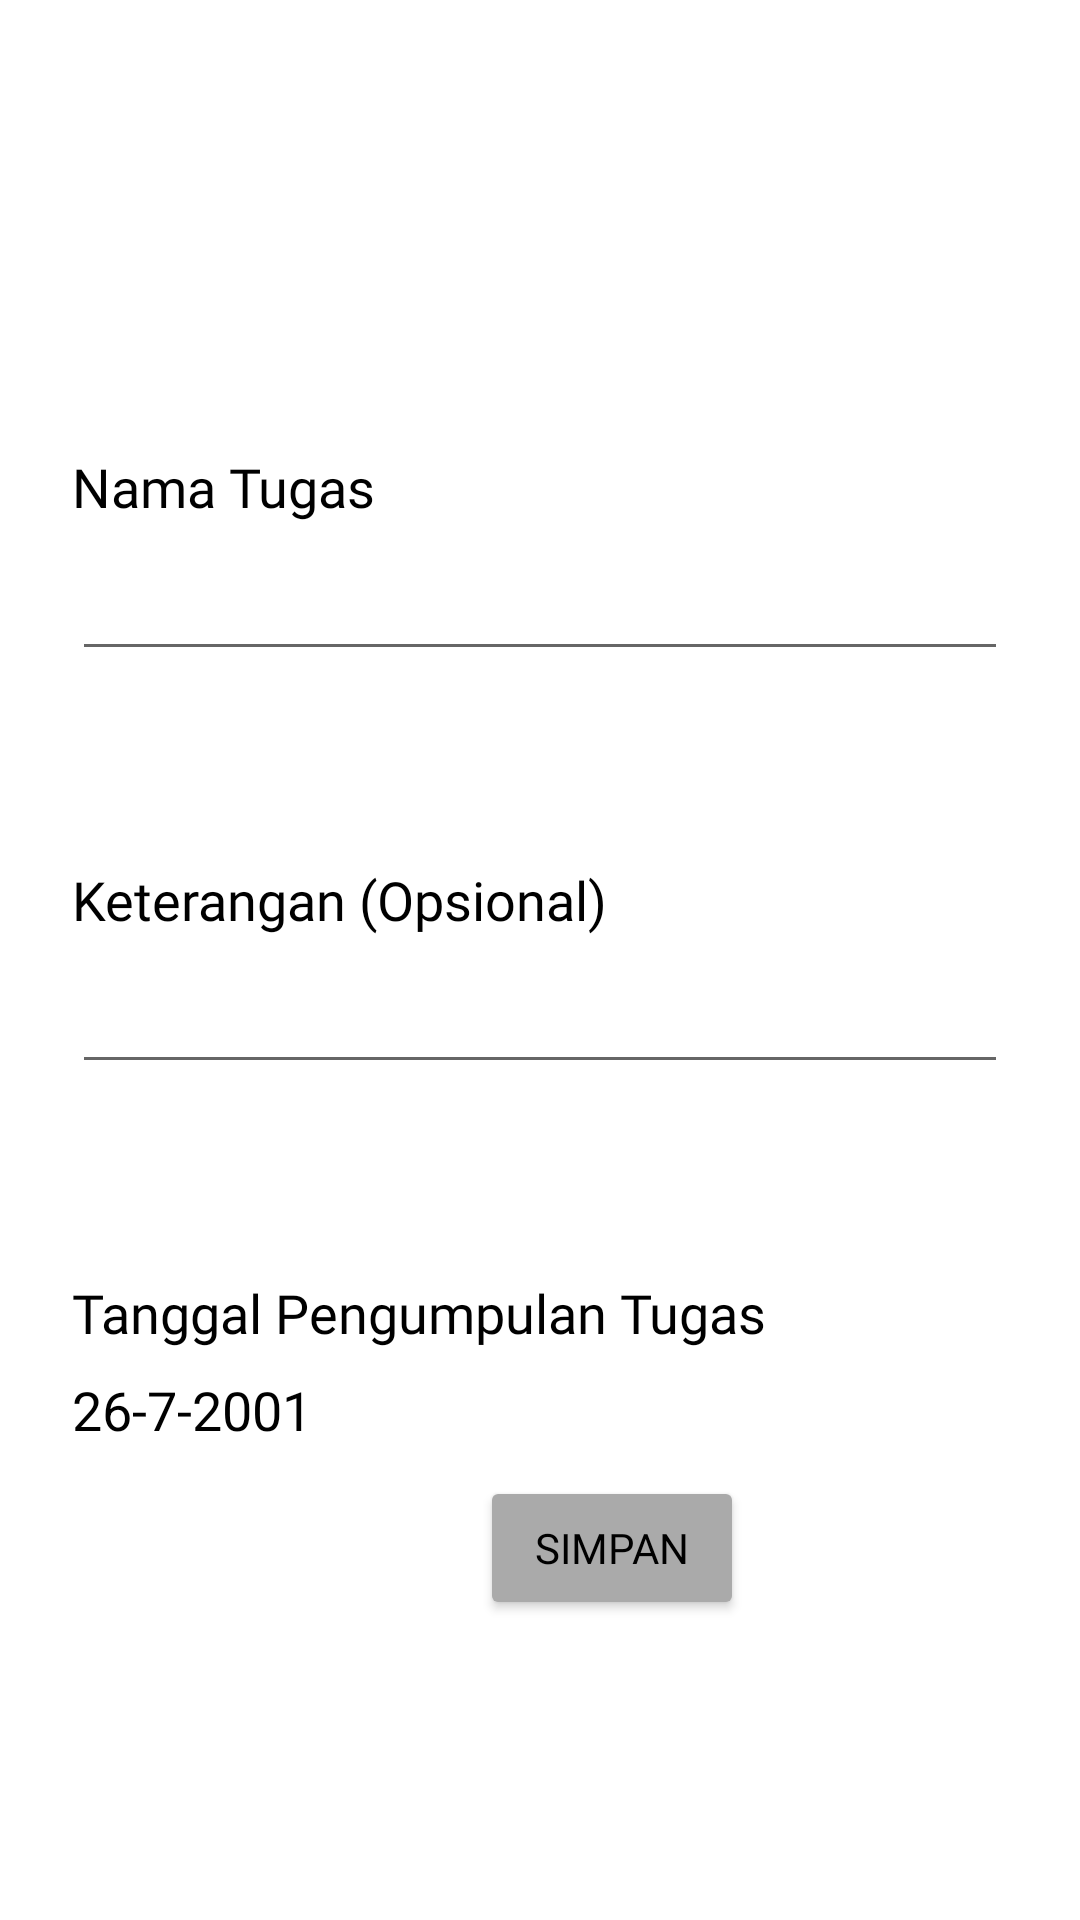

Here is an Android app screen rendered from its layout file. Give the layout XML and the strings, colors and styles it references.
<!-- AndroidManifest.xml: application theme Theme.1_SakuTugas_V2 -->
<!-- res/layout/activity_tambah_tugas.xml -->
<?xml version="1.0" encoding="utf-8"?>
<androidx.constraintlayout.widget.ConstraintLayout
    xmlns:android="http://schemas.android.com/apk/res/android"
    xmlns:app="http://schemas.android.com/apk/res-auto"
    xmlns:tools="http://schemas.android.com/tools"
    android:layout_width="match_parent"
    android:layout_height="match_parent"
    android:background="@color/white"
    tools:context=".TambahTugas">

    <Button
        android:id="@+id/btnSimpan"
        android:layout_width="wrap_content"
        android:layout_height="wrap_content"
        android:layout_marginStart="160dp"
        android:layout_marginLeft="160dp"
        android:layout_marginEnd="160dp"
        android:layout_marginRight="160dp"
        android:layout_marginBottom="100dp"
        android:fontFamily="@font/carter_one"
        android:text="Simpan"
        android:textColor="@color/black"
        app:backgroundTint="@android:color/darker_gray"
        app:layout_constraintBottom_toBottomOf="parent"
        app:layout_constraintEnd_toEndOf="parent"
        app:layout_constraintHorizontal_bias="0.0"
        app:layout_constraintStart_toStartOf="parent" />

    <EditText
        android:id="@+id/inputKeteranganTugas"
        android:layout_width="0dp"
        android:layout_height="wrap_content"
        android:layout_marginStart="24dp"
        android:layout_marginLeft="24dp"
        android:layout_marginTop="8dp"
        android:layout_marginEnd="24dp"
        android:layout_marginRight="24dp"
        android:ems="10"
        android:inputType="textPersonName"
        android:textColor="@color/black"
        app:layout_constraintEnd_toEndOf="parent"
        app:layout_constraintHorizontal_bias="0.0"
        app:layout_constraintStart_toStartOf="parent"
        app:layout_constraintTop_toBottomOf="@+id/tvKeteranganTugas" />

    <TextView
        android:id="@+id/tvKeteranganTugas"
        android:layout_width="wrap_content"
        android:layout_height="wrap_content"
        android:layout_marginStart="24dp"
        android:layout_marginLeft="24dp"
        android:layout_marginTop="64dp"
        android:fontFamily="@font/carter_one"
        android:text="Keterangan (Opsional)"
        android:textColor="@color/black"
        android:textSize="18sp"
        app:layout_constraintStart_toStartOf="parent"
        app:layout_constraintTop_toBottomOf="@+id/inputNamaTugas" />

    <TextView
        android:id="@+id/tvNamaTugas"
        android:layout_width="wrap_content"
        android:layout_height="wrap_content"
        android:layout_marginStart="24dp"
        android:layout_marginLeft="24dp"
        android:layout_marginTop="150dp"
        android:fontFamily="@font/carter_one"
        android:text="Nama Tugas"
        android:textColor="@color/black"
        android:textSize="18sp"
        app:layout_constraintStart_toStartOf="parent"
        app:layout_constraintTop_toTopOf="parent" />

    <EditText
        android:id="@+id/inputNamaTugas"
        android:layout_width="0dp"
        android:layout_height="wrap_content"
        android:layout_marginStart="24dp"
        android:layout_marginLeft="24dp"
        android:layout_marginTop="8dp"
        android:layout_marginEnd="24dp"
        android:layout_marginRight="24dp"
        android:ems="10"
        android:inputType="textPersonName"
        android:textColor="@color/black"
        app:layout_constraintEnd_toEndOf="parent"
        app:layout_constraintHorizontal_bias="0.0"
        app:layout_constraintStart_toStartOf="parent"
        app:layout_constraintTop_toBottomOf="@+id/tvNamaTugas" />

    <TextView
        android:id="@+id/tvDeadline"
        android:layout_width="wrap_content"
        android:layout_height="wrap_content"
        android:layout_marginStart="24dp"
        android:layout_marginLeft="24dp"
        android:layout_marginTop="64dp"
        android:fontFamily="@font/carter_one"
        android:text="Tanggal Pengumpulan Tugas"
        android:textColor="@color/black"
        android:textSize="18sp"
        app:layout_constraintStart_toStartOf="parent"
        app:layout_constraintTop_toBottomOf="@+id/inputKeteranganTugas" />

    <ImageView
        android:id="@+id/buttonDatePicker"
        android:layout_width="28dp"
        android:layout_height="27dp"
        android:layout_marginStart="8dp"
        android:layout_marginLeft="8dp"
        android:layout_marginTop="8dp"
        android:layout_marginEnd="24dp"
        android:layout_marginRight="24dp"
        app:layout_constraintEnd_toEndOf="parent"
        app:layout_constraintStart_toEndOf="@+id/tvDatePicker"
        app:layout_constraintTop_toBottomOf="@+id/tvDeadline"
        app:srcCompat="@drawable/calendar" />

    <TextView
        android:id="@+id/tvDatePicker"
        android:layout_width="0dp"
        android:layout_height="wrap_content"
        android:layout_marginStart="24dp"
        android:layout_marginLeft="24dp"
        android:layout_marginTop="8dp"
        android:layout_marginEnd="8dp"
        android:layout_marginRight="8dp"
        android:text="26-7-2001"
        android:textColor="@color/black"
        android:textSize="18sp"
        app:layout_constraintEnd_toStartOf="@+id/buttonDatePicker"
        app:layout_constraintStart_toStartOf="parent"
        app:layout_constraintTop_toBottomOf="@+id/tvDeadline" />

</androidx.constraintlayout.widget.ConstraintLayout>
<!-- resources referenced by this layout -->
<resources>
  <style name="Theme.1_SakuTugas_V2" parent="Theme.MaterialComponents.DayNight.DarkActionBar">
          
          <item name="colorPrimary">@color/purple_500</item>
          <item name="colorPrimaryVariant">@color/purple_700</item>
          <item name="colorOnPrimary">@color/white</item>
          
          <item name="colorSecondary">@color/teal_200</item>
          <item name="colorSecondaryVariant">@color/teal_700</item>
          <item name="colorOnSecondary">@color/black</item>
          
          <item name="android:statusBarColor" tools:targetApi="l">?attr/colorPrimaryVariant</item>
          
      </style>
  <!-- not gathered from this repository: default colours our renderer supplied (Android Studio template values) -->
  <color name="purple_500">#FF6200EE</color>
  <color name="purple_700">#FF3700B3</color>
  <color name="teal_200">#FF03DAC5</color>
  <color name="teal_700">#FF018786</color>
  <color name="black">#FF000000</color>
  <color name="white">#FFFFFFFF</color>
</resources>
